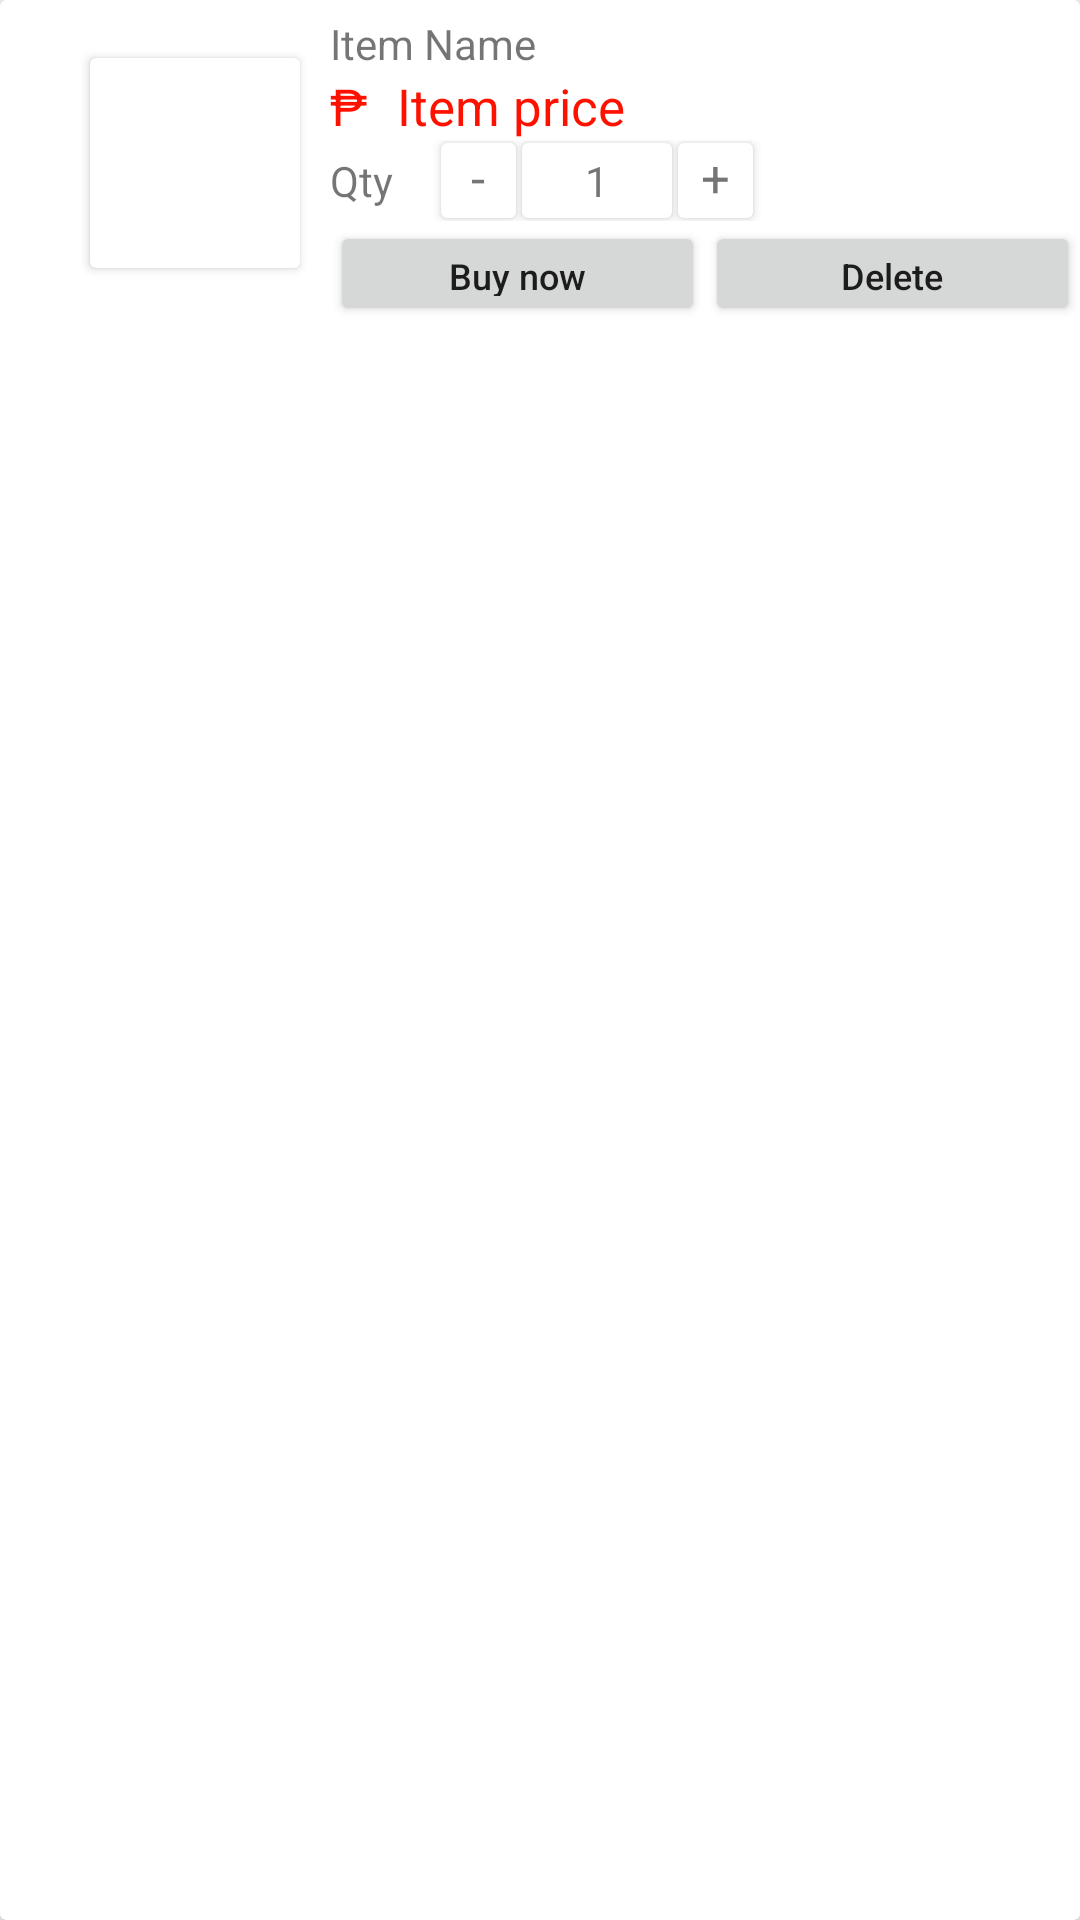

Here is an Android app screen rendered from its layout file. Give the layout XML and the strings, colors and styles it references.
<!-- AndroidManifest.xml: application theme Theme.CapstoneProject -->
<!-- res/layout/cart_view.xml -->
<?xml version="1.0" encoding="utf-8"?>
<androidx.cardview.widget.CardView xmlns:android="http://schemas.android.com/apk/res/android"
    android:layout_width="match_parent"
    android:layout_height="wrap_content"
    android:layout_marginTop="5dp">

    <LinearLayout
        android:layout_width="match_parent"
        android:layout_height="wrap_content"
        android:orientation="horizontal">

        <androidx.cardview.widget.CardView
            android:layout_width="70dp"
            android:layout_height="70dp"
            android:layout_marginStart="30dp"
            android:layout_marginTop="5dp"
            android:layout_gravity="center"
            android:layout_marginBottom="5dp">

            <ImageView
                android:id="@+id/cartItemImg"
                android:layout_width="70dp"
                android:layout_height="70dp" />

        </androidx.cardview.widget.CardView>

        <LinearLayout
            android:layout_width="match_parent"
            android:layout_height="wrap_content"
            android:orientation="vertical"
            android:layout_marginStart="10dp">

            <TextView
                android:id="@+id/nameItemTB"
                android:layout_width="match_parent"
                android:layout_height="wrap_content"
                android:text="Item Name"
                android:layout_marginTop="5dp"
                android:layout_marginEnd="10dp"/>

            <LinearLayout
                android:layout_width="match_parent"
                android:layout_height="wrap_content"
                android:orientation="horizontal">

                <TextView
                    android:layout_width="wrap_content"
                    android:layout_height="wrap_content"
                    android:text="₱"
                    android:textSize="17sp"
                    android:layout_marginEnd="10dp"
                    android:textColor="#FF1100"/>

                <TextView
                    android:id="@+id/priceItemTB"
                    android:layout_width="match_parent"
                    android:layout_height="wrap_content"
                    android:text="Item price"
                    android:textSize="17sp"
                    android:textColor="#FF1100"/>

            </LinearLayout>

            <LinearLayout
                android:layout_width="match_parent"
                android:layout_height="wrap_content"
                android:orientation="horizontal">

                <TextView
                    android:id="@+id/qtyItemTB"
                    android:layout_width="wrap_content"
                    android:layout_height="wrap_content"
                    android:text="Qty"
                    android:layout_gravity="center"
                    android:layout_marginEnd="15dp"/>

                <androidx.cardview.widget.CardView
                    android:id="@+id/CardMinusBtn"
                    android:layout_width="25dp"
                    android:layout_height="25dp"
                    android:layout_margin="1dp">

                    <TextView
                        android:layout_width="match_parent"
                        android:layout_height="match_parent"
                        android:text="-"
                        android:textSize="17sp"
                        android:textAlignment="center" />

                </androidx.cardview.widget.CardView>

                <androidx.cardview.widget.CardView
                    android:layout_width="50dp"
                    android:layout_height="match_parent"
                    android:layout_margin="1dp">

                    <TextView
                        android:id="@+id/ItemCounterTxt"
                        android:layout_width="match_parent"
                        android:layout_height="match_parent"
                        android:gravity="center"
                        android:text="1"/>

                </androidx.cardview.widget.CardView>
                <androidx.cardview.widget.CardView
                    android:id="@+id/CardPlusBtn"
                    android:layout_width="25dp"
                    android:layout_height="25dp"
                    android:layout_margin="1dp">

                    <TextView
                        android:layout_width="match_parent"
                        android:layout_height="match_parent"
                        android:text="+"
                        android:textSize="17sp"
                        android:textAlignment="center" />

                </androidx.cardview.widget.CardView>


            </LinearLayout>


            <LinearLayout
                android:layout_width="match_parent"
                android:layout_height="wrap_content"
                android:orientation="horizontal">

                <Button
                    android:id="@+id/CartBuyNowBtn"
                    android:layout_width="120dp"
                    android:layout_height="35dp"
                    android:text="Buy now"
                    android:textSize="12sp"
                    android:layout_weight="1"
                    android:textAllCaps="false"/>

                <Button
                    android:id="@+id/CartDeleteBtn"
                    android:layout_width="120dp"
                    android:layout_height="35dp"
                    android:text="Delete"
                    android:layout_weight="1"
                    android:textSize="12sp"
                    android:textAllCaps="false"/>

            </LinearLayout>

        </LinearLayout>

    </LinearLayout>

</androidx.cardview.widget.CardView>
<!-- resources referenced by this layout -->
<resources>
  <style name="Theme.CapstoneProject" parent="Theme.AppCompat.Light.NoActionBar">
          
          <item name="colorPrimary">@color/purple_500</item>
          <item name="colorPrimaryDark">@color/purple_700</item>
          <item name="colorAccent">@color/teal_200</item>
          
      </style>
  <color name="purple_500">#FF6200EE</color>
  <color name="purple_700">#948F8F</color>
  <color name="teal_200">#FF03DAC5</color>
</resources>
